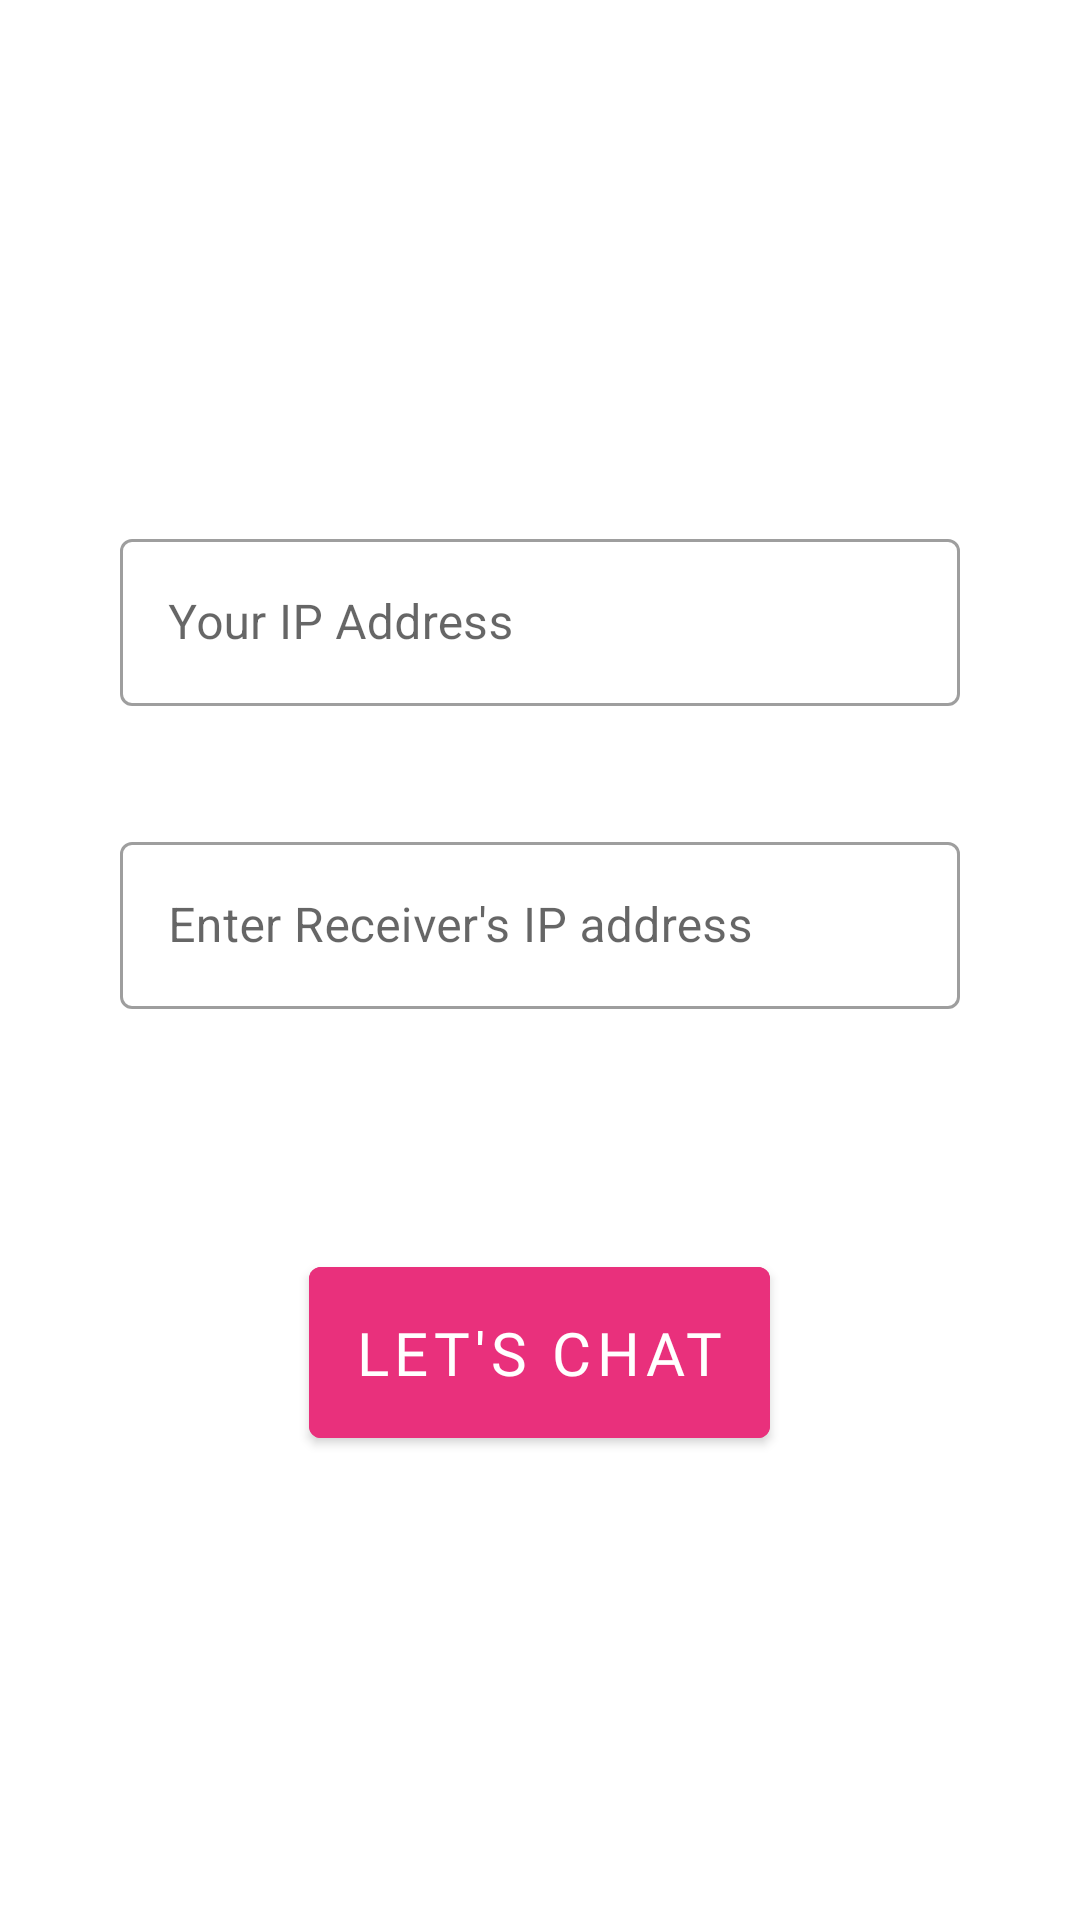

Layout XML and referenced resources for this Android screen:
<!-- AndroidManifest.xml: application theme Theme.Knox -->
<!-- res/layout/fragment_connection_details.xml -->
<?xml version="1.0" encoding="utf-8"?>
<androidx.appcompat.widget.LinearLayoutCompat xmlns:android="http://schemas.android.com/apk/res/android"
    xmlns:app="http://schemas.android.com/apk/res-auto"
    xmlns:tools="http://schemas.android.com/tools"
    android:layout_width="match_parent"
    android:layout_height="match_parent"
    tools:context=".ConnectionDetailsFragment">

    <LinearLayout
        android:layout_width="match_parent"
        android:layout_height="wrap_content"
        android:layout_gravity="center"
        android:orientation="vertical">

        <com.google.android.material.textfield.TextInputLayout
            android:id="@+id/sender_ip_address"
            style="@style/Widget.MaterialComponents.TextInputLayout.OutlinedBox"
            android:layout_width="match_parent"
            android:layout_height="wrap_content"
            android:layout_marginHorizontal="40dp"
            android:layout_marginVertical="20dp"
            android:hint="@string/your_ip_address"
            app:placeholderText="@string/default_ip">

            <com.google.android.material.textfield.TextInputEditText
                android:id="@+id/sender_ip_address_field"
                android:layout_width="match_parent"
                android:layout_height="wrap_content" />
        </com.google.android.material.textfield.TextInputLayout>

        <com.google.android.material.textfield.TextInputLayout
            android:id="@+id/receiver_ip_address"
            style="@style/Widget.MaterialComponents.TextInputLayout.OutlinedBox"
            android:layout_width="match_parent"
            android:layout_height="wrap_content"
            android:layout_marginHorizontal="40dp"
            android:layout_marginVertical="20dp"
            android:hint="@string/enter_receiver_ip_address">

            <com.google.android.material.textfield.TextInputEditText
                android:layout_width="match_parent"
                android:layout_height="wrap_content" />

        </com.google.android.material.textfield.TextInputLayout>

        <com.google.android.material.button.MaterialButton
            android:id="@+id/enter_chat_button"
            android:layout_width="wrap_content"
            android:layout_height="wrap_content"
            android:layout_gravity="center"
            android:layout_marginTop="60dp"
            android:backgroundTint="#E9307C"
            android:fontFamily="@font/roboto_mono"
            android:padding="15dp"
            android:text="@string/let_s_chat"
            android:textAlignment="center"
            android:textSize="20sp" />

    </LinearLayout>

</androidx.appcompat.widget.LinearLayoutCompat>
<!-- resources referenced by this layout -->
<resources>
  <string name="default_ip">0.0.0.0</string>
  <string name="enter_receiver_ip_address">Enter Receiver\'s IP address</string>
  <string name="let_s_chat">Let\'s Chat</string>
  <string name="your_ip_address">Your IP Address</string>
  <style name="Theme.Knox" parent="Theme.MaterialComponents.DayNight.DarkActionBar">
          
          <item name="colorPrimary">@color/purple_500</item>
          <item name="colorPrimaryVariant">@color/purple_700</item>
          <item name="colorOnPrimary">@color/white</item>
          
          <item name="colorSecondary">@color/teal_200</item>
          <item name="colorSecondaryVariant">@color/teal_700</item>
          <item name="colorOnSecondary">@color/black</item>
          
          <item name="android:statusBarColor" tools:targetApi="l">?attr/colorPrimaryVariant</item>
          
      </style>
  <color name="purple_500">#FF6200EE</color>
  <color name="purple_700">#FF3700B3</color>
  <color name="white">#FFFFFFFF</color>
  <color name="teal_200">#FF03DAC5</color>
  <color name="teal_700">#FF018786</color>
  <color name="black">#FF000000</color>
</resources>
